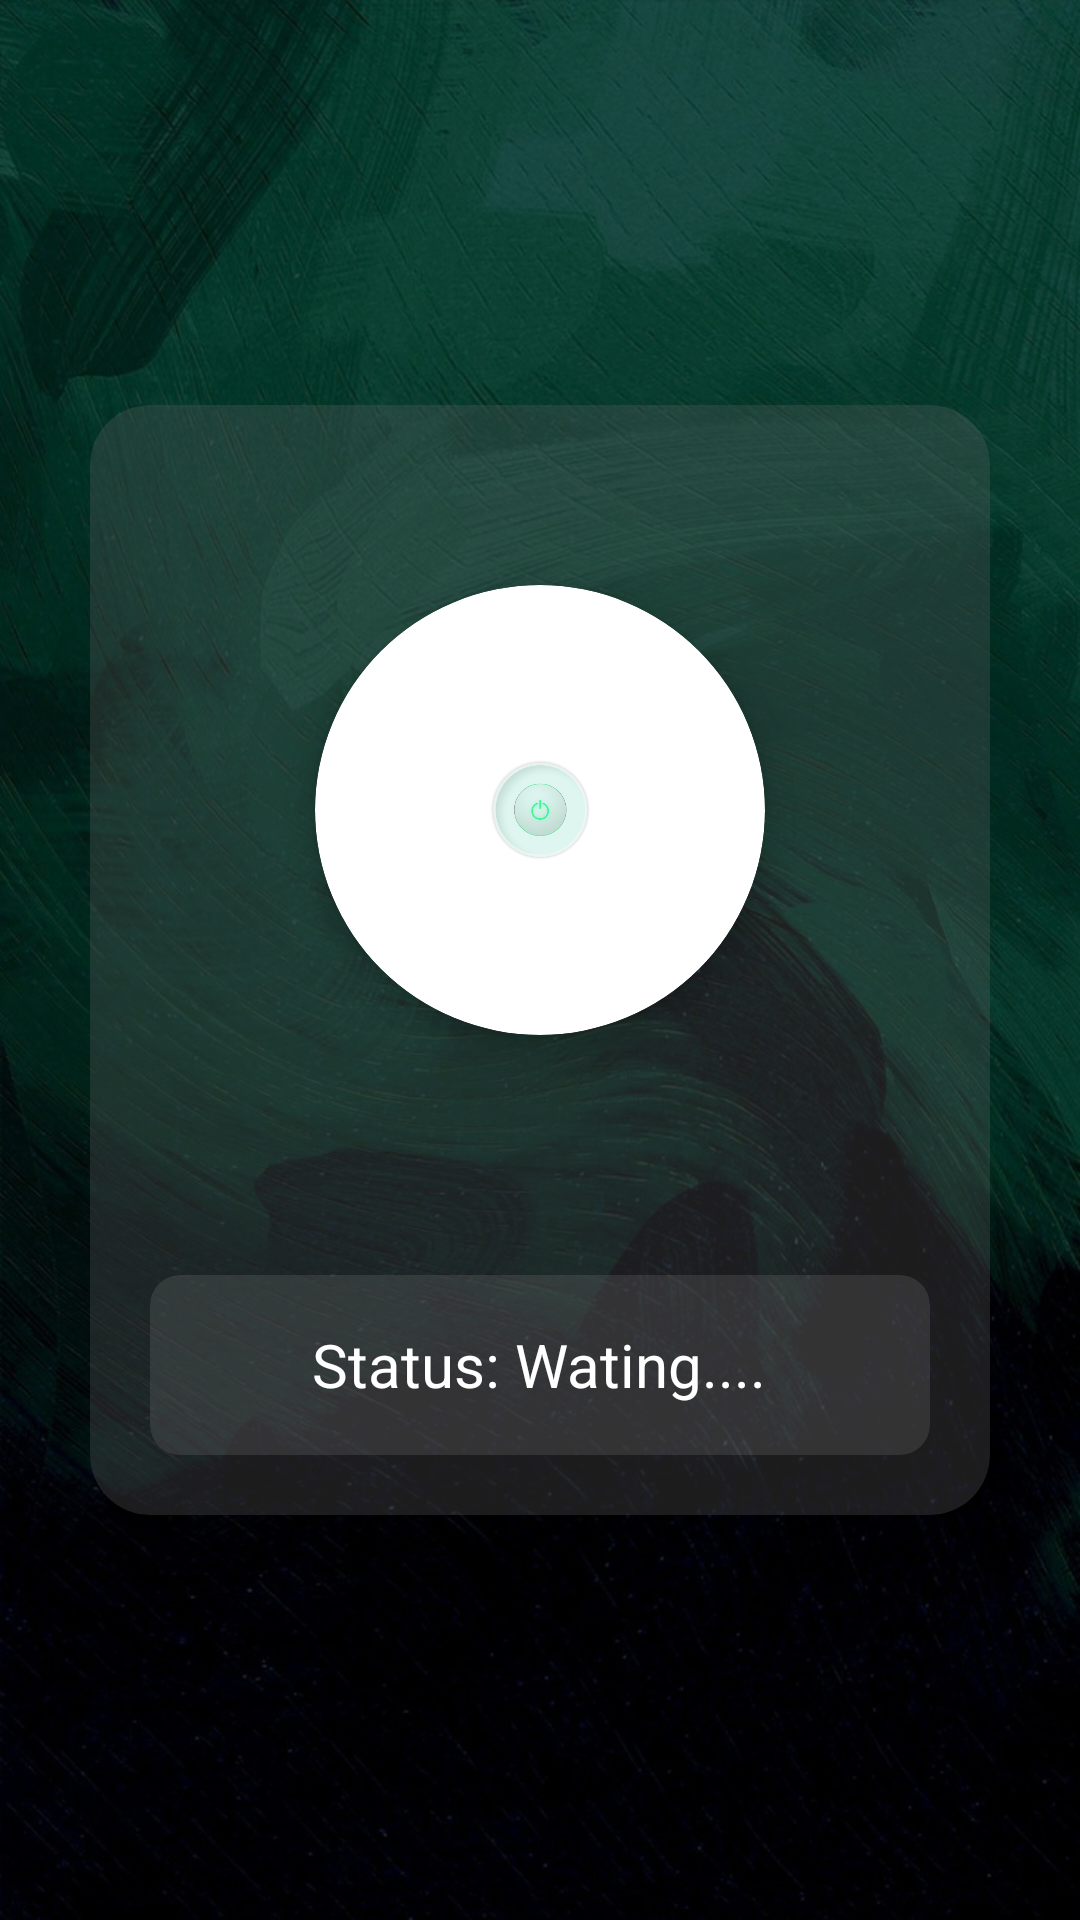

Produce the Android XML layout that renders to this screen, including the resource entries it uses.
<!-- AndroidManifest.xml: application theme Theme.ESPControl -->
<!-- res/layout/activity_main.xml -->
<?xml version="1.0" encoding="utf-8"?>
<RelativeLayout xmlns:android="http://schemas.android.com/apk/res/android"
    xmlns:app="http://schemas.android.com/apk/res-auto"
    xmlns:tools="http://schemas.android.com/tools"
    android:id="@+id/main"
    android:layout_width="match_parent"
    android:background="@drawable/background"
    android:layout_height="match_parent"
    tools:context=".MainActivity">



    <androidx.cardview.widget.CardView
        android:layout_width="match_parent"
        android:layout_height="370dp"
        android:layout_marginLeft="30dp"
        android:layout_marginRight="30dp"
        android:layout_centerHorizontal="true"
        android:layout_centerVertical="true"
        app:cardCornerRadius="20dp"
        android:backgroundTint="#48646464"
        app:cardElevation="0dp"
        >
        <androidx.cardview.widget.CardView
            android:id="@+id/control_button"
            android:layout_width="150dp"
            android:layout_height="150dp"
            app:cardCornerRadius="100dp"
            android:backgroundTint="#FFFFFF"
            app:cardElevation="5dp"
            android:layout_gravity="center_horizontal"
            android:layout_marginTop="60dp"
            >
            <ImageView
                android:id="@+id/btn_image"
                android:layout_width="70dp"
                android:layout_height="70dp"
                android:src="@drawable/ic_off"
                android:layout_gravity="center"
                />
        </androidx.cardview.widget.CardView>

        <androidx.cardview.widget.CardView
            android:layout_width="match_parent"
            android:layout_height="60dp"
            android:layout_marginTop="290dp"
            android:layout_marginLeft="20dp"
            android:layout_marginRight="20dp"
            app:cardCornerRadius="10dp"
            android:backgroundTint="#3A7E7E7E"
            app:cardElevation="0dp">

            <TextView
                android:id="@+id/status_tv"
                android:layout_width="wrap_content"
                android:layout_height="wrap_content"
                android:text="Status: Wating...."
                android:textColor="@color/white"
                android:layout_gravity="center"
                android:textSize="20dp"
                />

        </androidx.cardview.widget.CardView>

    </androidx.cardview.widget.CardView>


</RelativeLayout>
<!-- resources referenced by this layout -->
<resources>
  <!-- drawable background: jpg bitmap (drawable, 590651 bytes) -->
  <!-- drawable ic_off: png bitmap (drawable, 43125 bytes) -->
  <style name="Theme.ESPControl" parent="Base.Theme.ESPControl" />
  <style name="Base.Theme.ESPControl" parent="Theme.Material3.DayNight.NoActionBar">
          
          
      </style>
  <!-- not gathered from this repository: default colours our renderer supplied (Android Studio template values) -->
  <color name="white">#FFFFFFFF</color>
</resources>
